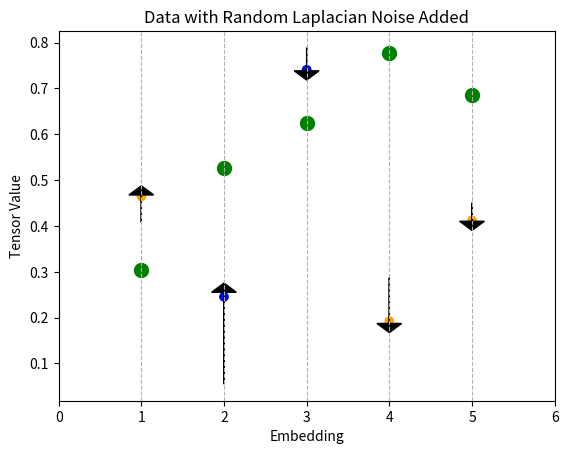

The script that saved this image:
import matplotlib.pyplot as plt
import numpy as np
from matplotlib.animation import FuncAnimation

np.random.seed(40)

# Generate random data
x = [i for i in range(1,6)]
y = np.random.rand(5)

# Create scatter plot
fig, ax = plt.subplots()
sc = ax.scatter(x, y, label="Data")
plt.xlabel('Embedding')
plt.ylabel('Tensor Value')
plt.xlim(0, 6)
# ax.set_xticklabels([])
plt.grid(axis='x', linestyle='--')
plt.title('Data with Random Laplacian Noise Added')
# plt.legend()

# Add laplacian noise
noise = [0.06, 0.2, -0.05, -0.1, -0.04]
yn = y + noise
colors = ["orange", "blue", "blue", "orange", "orange"]

# Add arrows
for i in range(len(x)):
    plt.arrow(x[i], y[i], 0, noise[i], head_width=0.3, head_length=0.02, fc='black', ec='black')

# Add data centers
yc = np.random.rand(5)
ax.scatter(x, yc, label="Group Center", color="green", s=100)

# Define update function for animation
def update(frame):
    if frame == 0:
        return sc,
    else:
        for i in range(len(x)):
            y[i] += noise[i] * 0.05
        sc.set_offsets(np.c_[x, y])
        sc.set_color(colors)
        return sc,

# Create animation
ani = FuncAnimation(fig, update, frames=np.arange(20), blit=True)

# Save animation as GIF
ani.save('scatter_animation2.gif', writer='pillow', fps=10)

# plt.show()
